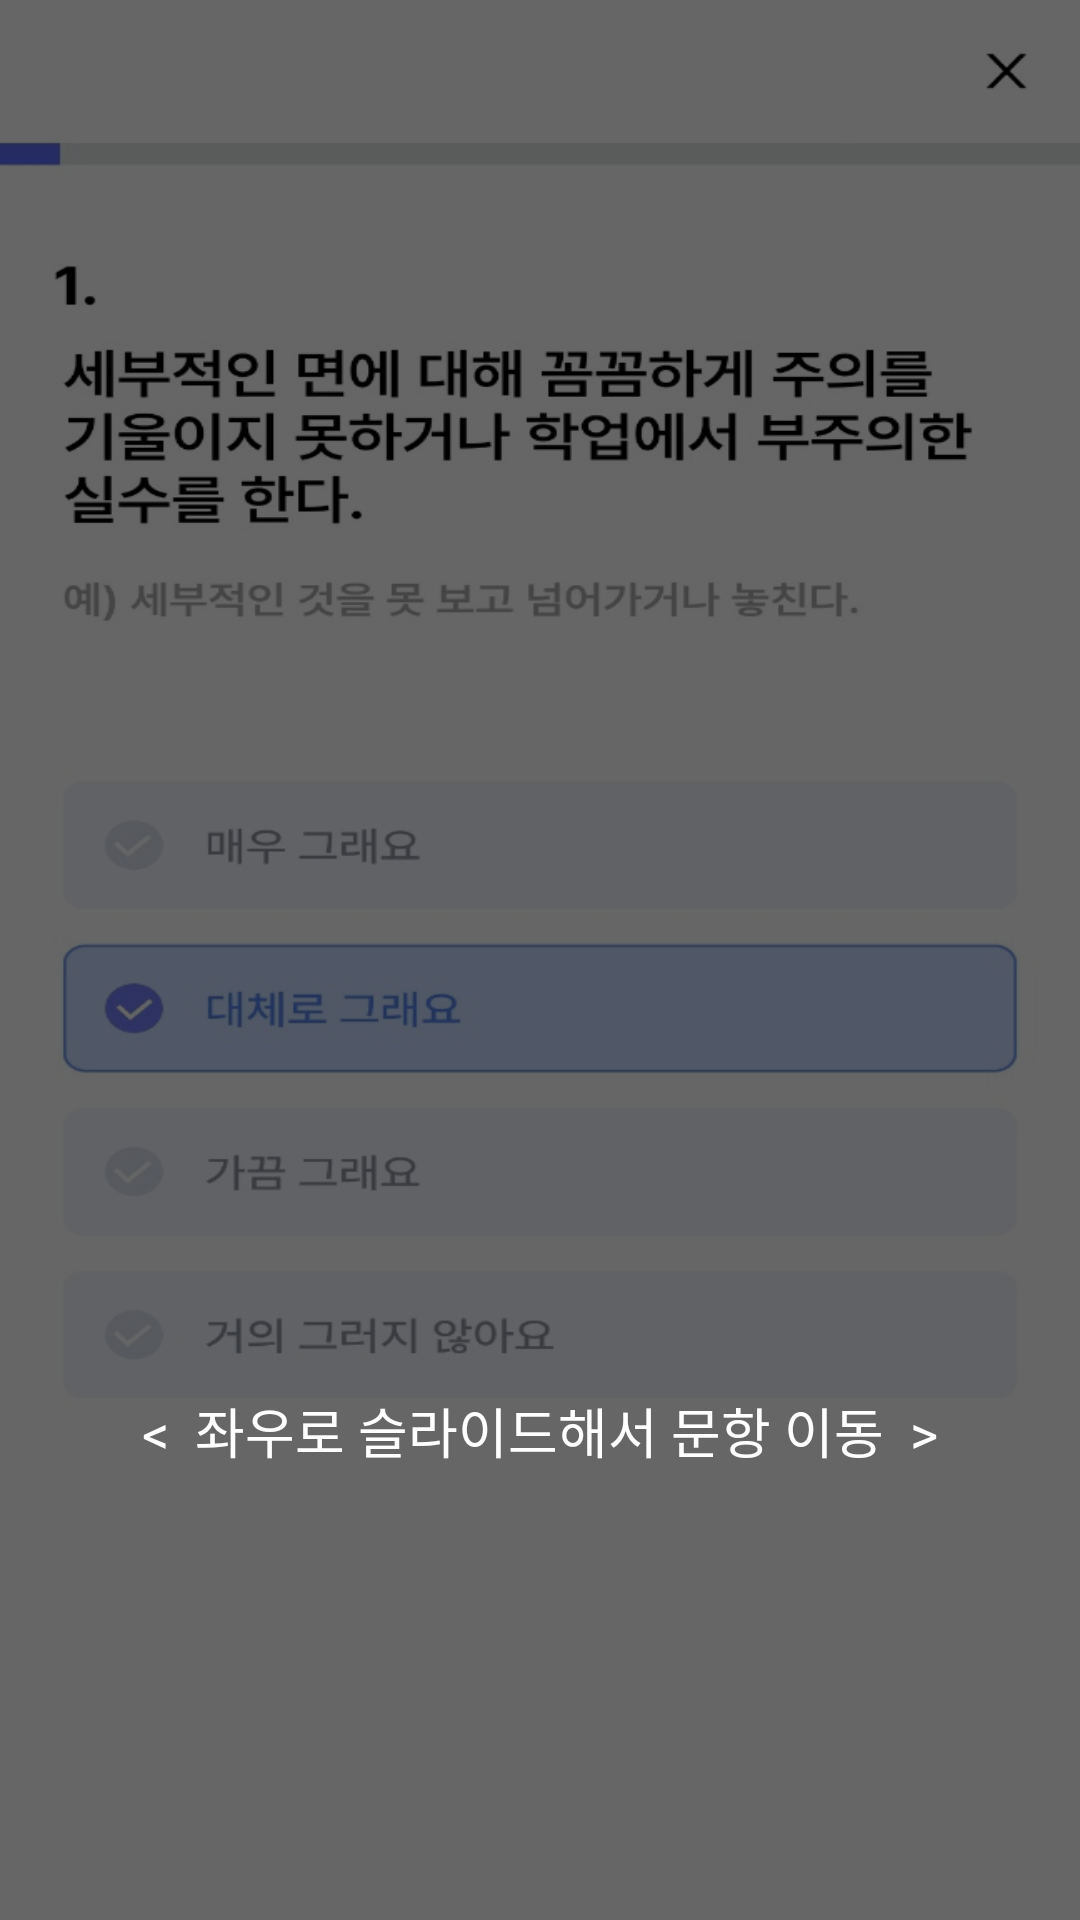

Layout XML and referenced resources for this Android screen:
<!-- AndroidManifest.xml: application theme Theme.Kusithms_HDmedi_Project -->
<!-- res/layout/fragment_diagnosis_init.xml -->
<?xml version="1.0" encoding="utf-8"?>
<androidx.constraintlayout.widget.ConstraintLayout
    xmlns:android="http://schemas.android.com/apk/res/android"
    xmlns:app="http://schemas.android.com/apk/res-auto"
    android:id="@+id/cl_top"
    android:layout_width="match_parent"
    android:layout_height="match_parent"
    android:background="@drawable/diagnosis_init">

    <View
        android:layout_width="match_parent"
        android:layout_height="match_parent"
        android:background="#99000000"
        app:layout_constraintBottom_toBottomOf="parent"
        app:layout_constraintEnd_toEndOf="parent"
        app:layout_constraintStart_toStartOf="parent"
        app:layout_constraintTop_toTopOf="parent" />

    <TextView
        android:layout_width="wrap_content"
        android:layout_height="wrap_content"
        android:layout_marginBottom="150dp"
        android:fontFamily="@font/pretendard_semibold"
        android:text="&#60;  좌우로 슬라이드해서 문항 이동  &#62;"
        android:textColor="@color/white"
        android:textSize="18sp"
        app:layout_constraintBottom_toBottomOf="parent"
        app:layout_constraintEnd_toEndOf="parent"
        app:layout_constraintStart_toStartOf="parent" />

</androidx.constraintlayout.widget.ConstraintLayout>
<!-- resources referenced by this layout -->
<resources>
  <color name="white">#FFFFFFFF</color>
  <!-- drawable diagnosis_init: png bitmap (drawable, 114683 bytes) -->
  <style name="Theme.Kusithms_HDmedi_Project" parent="Base.Theme.Kusithms_HDmedi_Project" />
  <style name="Base.Theme.Kusithms_HDmedi_Project" parent="Theme.Material3.DayNight.NoActionBar">
          
          
      </style>
</resources>
